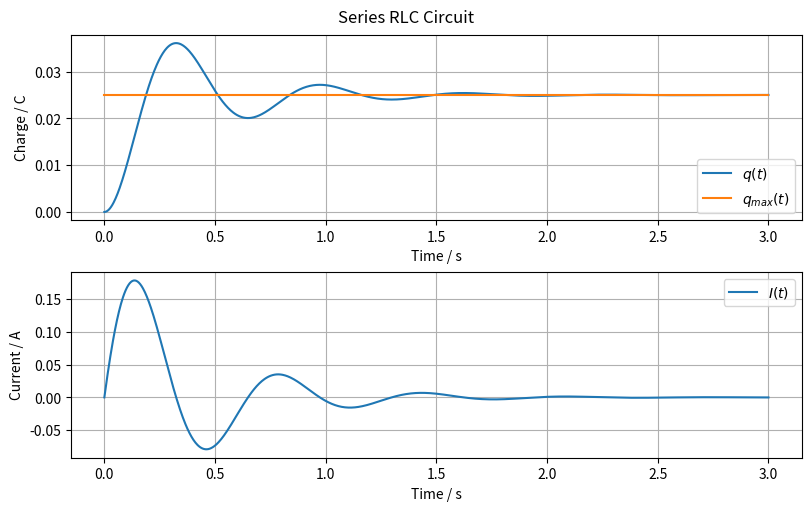

This chart was generated by the following Python code: (Note: this script raises an exception after producing the figure.)
import os
from typing import Final

import matplotlib.pyplot as plt
import numpy as np
from scipy.integrate import solve_ivp

# --- Model Constants ---
R: Final[float] = 10.0
"""Resistance [Ω]"""

L: Final[float] = 2
"""Inductance [H]"""

C: Final[float] = 5000e-6
"""Capacitance [F]"""


# --- Circuit Dynamics ---
def circuit_model(t: float, y: np.ndarray, epsilon: float):
    """
    Differential equation for the circuit in terms of capacitor charge.

    Parameters:
    - t: time [s]
    - y: state vector
    - epsilon: applied voltage [V]
    """
    q = y[0]  # Charge on the capacitor [C]
    I = y[1]  # Current through the circuit [A]  # noqa: E741

    dqdt = I
    dIdt = (epsilon - R * I - q / C) / L
    return [dqdt, dIdt]


# --- Model Inputs ---
epsilon = 5.0
"""Applied voltage [V]"""

# --- Initial Conditions ---
q0 = 0.0  # Initial charge [C]
I0 = 0.0  # Initial current [A]
y0 = [q0, I0]

# --- Simulation ---
t = np.linspace(0, 3, 1000)  # Simulation time [s]
sol = solve_ivp(circuit_model, [t[0], t[-1]], y0, t_eval=t, args=(epsilon,))

# --- Model Outputs ---
q = sol.y[0]
"""Capacitor charge [C]"""

I = sol.y[1]  # noqa: E741
"""Circuit current [A]"""

# --- Plot results ---
fig, axs = plt.subplots(2, 1, figsize=(8, 5), constrained_layout=True)
fig.suptitle("Series RLC Circuit")

# Plot capacitor charge
axs[0].plot(sol.t, q, label="$q(t)$")
axs[0].plot(sol.t, np.full_like(sol.t, C * epsilon), label="$q_{max}(t)$")
axs[0].set_xlabel("Time / s")
axs[0].set_ylabel("Charge / C")
axs[0].grid(True)
axs[0].legend()

# Plot circuit current
axs[1].plot(sol.t, I, label="$I(t)$")
axs[1].set_xlabel("Time / s")
axs[1].set_ylabel("Current / A")
axs[1].grid(True)
axs[1].legend()

# Save the plot
script_dir = os.path.dirname(os.path.abspath(__file__))
save_path = os.path.join(script_dir, "simulations", "scipy.png")
plt.savefig(save_path)
print(f"Plot saved to {save_path}")
